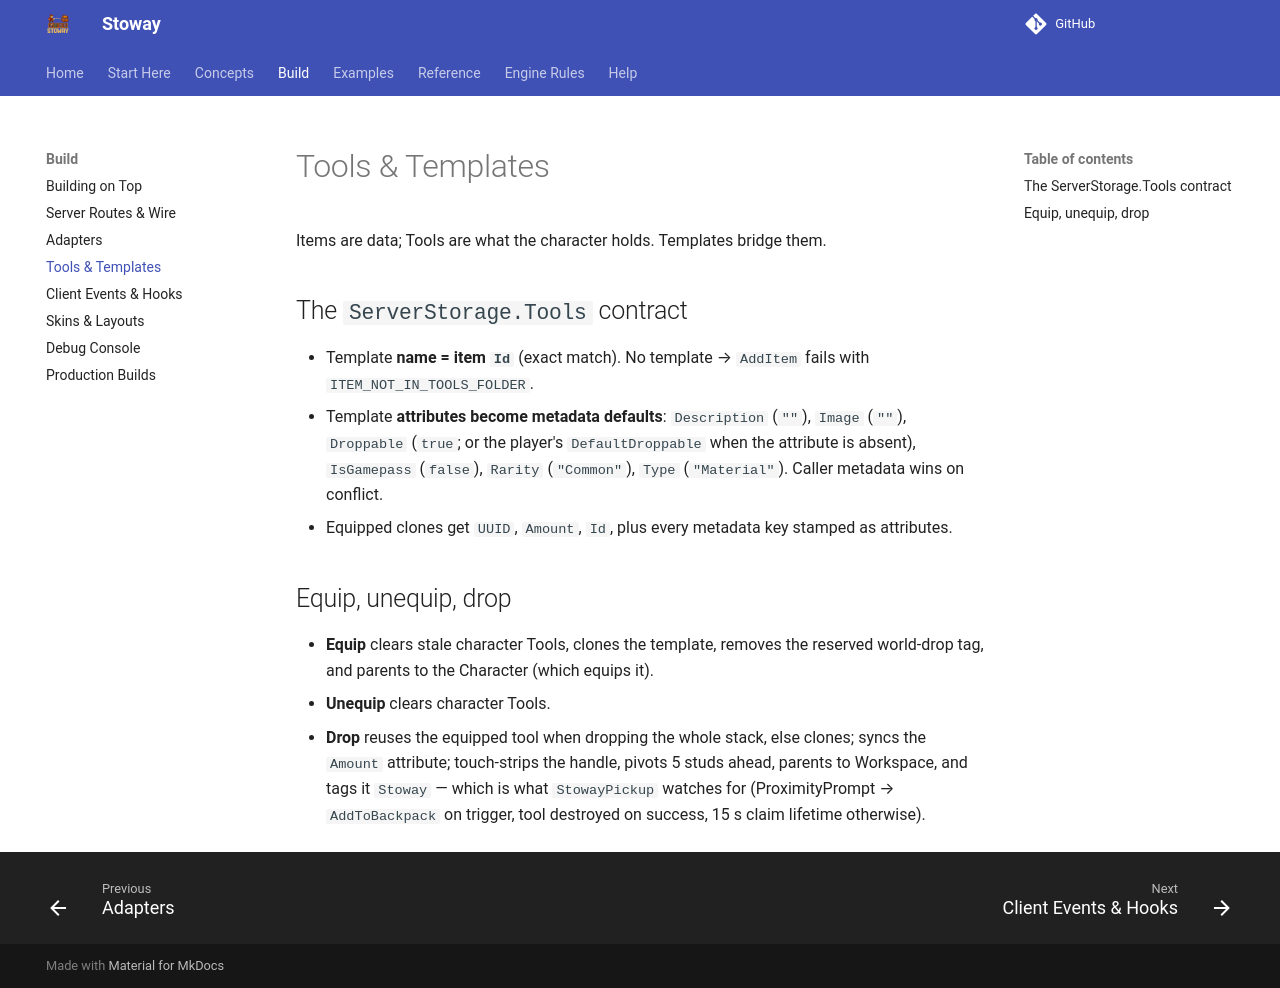

repository: Zyn-ic/Stoway · page: tools/index.html · generator: mkdocs

# Tools & Templates

Items are data; Tools are what the character holds. Templates bridge them.

## The `ServerStorage.Tools` contract

- Template **name = item `Id`** (exact match). No template → `AddItem`
  fails with `ITEM_NOT_IN_TOOLS_FOLDER`.
- Template **attributes become metadata defaults**: `Description` (`""`),
  `Image` (`""`), `Droppable` (`true`; or the player's `DefaultDroppable`
  when the attribute is absent), `IsGamepass` (`false`),
  `Rarity` (`"Common"`), `Type` (`"Material"`). Caller metadata wins on
  conflict.
- Equipped clones get `UUID`, `Amount`, `Id`, plus every metadata key stamped
  as attributes.

## Equip, unequip, drop

- **Equip** clears stale character Tools, clones the template, removes the
  reserved world-drop tag, and parents to the Character (which equips it).
- **Unequip** clears character Tools.
- **Drop** reuses the equipped tool when dropping the whole stack, else
  clones; syncs the `Amount` attribute; touch-strips the handle, pivots 5
  studs ahead, parents to Workspace, and tags it `Stoway` — which is what
  `StowayPickup` watches for (ProximityPrompt → `AddToBackpack` on trigger,
  tool destroyed on success, 15 s claim lifetime otherwise).
